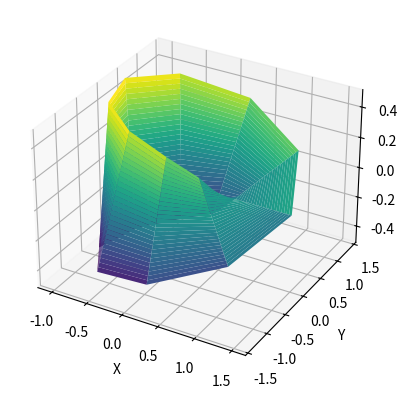

Here is the Python script that generated this plot:
#   Author: damao
#   2024-08-17

import numpy as np
import matplotlib.pyplot as plt
from mpl_toolkits.mplot3d import Axes3D

# 创建参数
theta = np.linspace(0, 2 * np.pi, 10)  # 环形参数，生成从0到2π的角度数组，共10个点
w = np.linspace(-0.5, 0.5, 30)  # 宽度参数，生成从-0.5到0.5的数组，共30个点
theta, w = np.meshgrid(theta, w)  # 生成网格坐标，用于计算莫比乌斯带上的点

# 莫比乌斯带的参数方程
R = 1  # 半径，控制莫比乌斯带的整体大小
x = (R + w * np.cos(theta / 2)) * np.cos(theta)  # 计算x坐标
y = (R + w * np.cos(theta / 2)) * np.sin(theta)  # 计算y坐标
z = w * np.sin(theta / 2)  # 计算z坐标

# 绘制莫比乌斯带
fig = plt.figure()  # 创建一个新的图形窗口
ax = fig.add_subplot(111, projection='3d')  # 添加一个3D子图
ax.plot_surface(x, y, z, cmap='viridis')  # 绘制莫比乌斯带的表面，并使用'viridis'颜色映射

# 设置图形的标签
ax.set_xlabel('X')  # 设置X轴标签
ax.set_ylabel('Y')  # 设置Y轴标签
ax.set_zlabel('Z')  # 设置Z轴标签

plt.show()  # 显示绘制的图形
